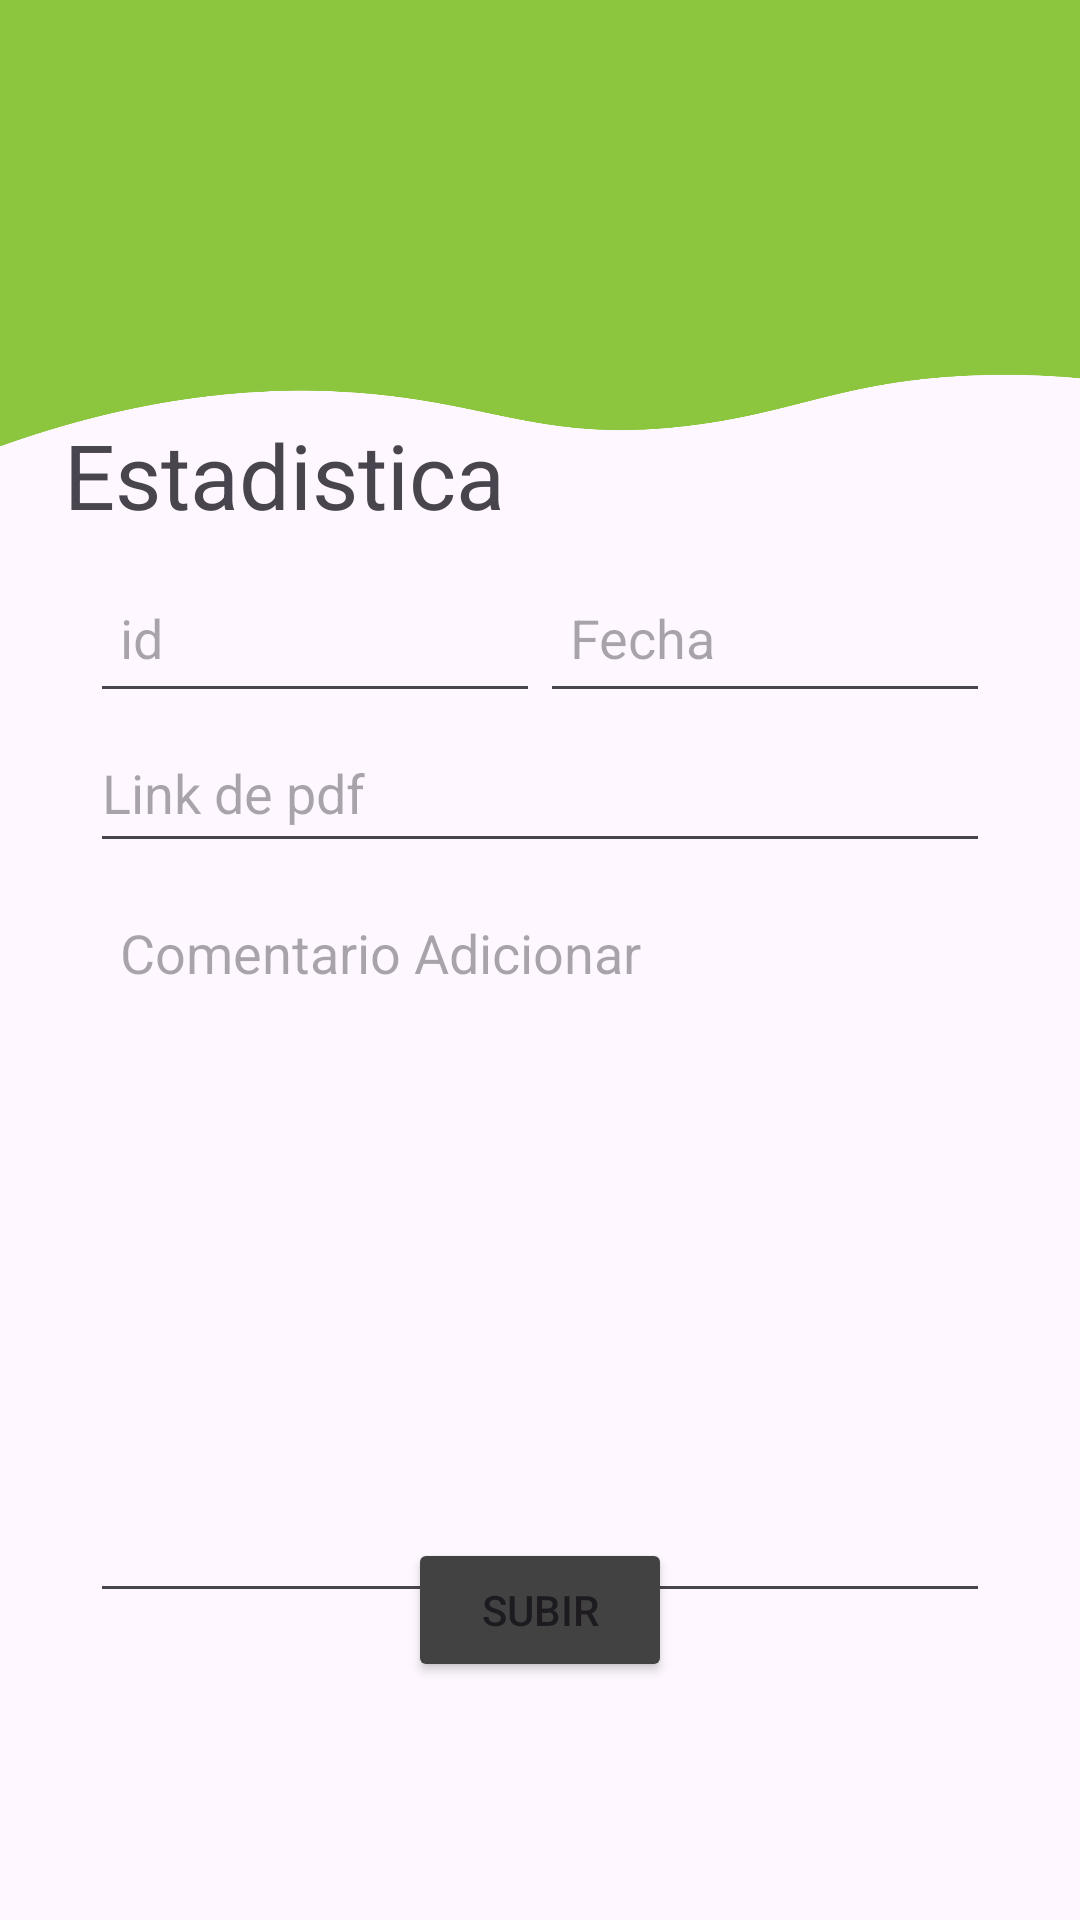

Android layout source for this screen:
<!-- AndroidManifest.xml: application theme Theme.Proyecto -->
<!-- res/layout/activity_subir_estaditica.xml -->
<?xml version="1.0" encoding="utf-8"?>
<androidx.constraintlayout.widget.ConstraintLayout xmlns:android="http://schemas.android.com/apk/res/android"
    xmlns:app="http://schemas.android.com/apk/res-auto"
    xmlns:tools="http://schemas.android.com/tools"
    android:layout_width="match_parent"
    android:layout_height="match_parent"
    tools:context=".SubirEstaditica">
    <ImageView
        android:id="@+id/imageView3"
        android:layout_width="435dp"
        android:layout_height="223dp"
        android:contentDescription="@string/todo5"
        android:paddingBottom="30dp"
        app:layout_constraintEnd_toEndOf="parent"
        app:layout_constraintStart_toStartOf="parent"
        app:layout_constraintTop_toTopOf="parent"
        app:srcCompat="@drawable/recurso"
        tools:ignore="ImageContrastCheck" />


    <TextView
        android:id="@+id/textView2"
        android:layout_width="wrap_content"
        android:layout_height="wrap_content"
        android:text="Estadistica"
        android:textSize="30sp"
        app:layout_constraintBottom_toBottomOf="parent"
        app:layout_constraintEnd_toEndOf="parent"
        app:layout_constraintStart_toStartOf="parent"
        app:layout_constraintTop_toTopOf="parent"
        app:layout_constraintVertical_bias="0.23"
        app:layout_constraintHorizontal_bias="0.1"/>

    <EditText
        android:id="@+id/idEst"
        android:layout_width="0dp"
        android:layout_height="50dp"
        android:hint="id"
        android:selectAllOnFocus="true"
        android:paddingLeft="10dp"
        android:paddingTop="10dp"
        android:paddingRight="10dp"
        android:paddingBottom="10dp"
        android:layout_marginStart="30dp"
        app:layout_constraintBottom_toBottomOf="parent"
        app:layout_constraintEnd_toStartOf="@+id/fehcaest"
        app:layout_constraintStart_toStartOf="parent"
        app:layout_constraintTop_toTopOf="@+id/textView2"
        app:layout_constraintVertical_bias="0.11"
        android:autofillHints=""
        android:inputType="text"/>

    <EditText
        android:id="@+id/fehcaest"
        android:layout_width="0dp"
        android:layout_height="50dp"
        android:hint="Fecha"
        android:selectAllOnFocus="true"
        android:paddingLeft="10dp"
        android:paddingTop="10dp"
        android:paddingRight="10dp"
        android:paddingBottom="10dp"
        android:layout_marginEnd="30dp"
        app:layout_constraintBottom_toBottomOf="parent"
        app:layout_constraintEnd_toEndOf="parent"
        app:layout_constraintStart_toEndOf="@id/idEst"
        app:layout_constraintTop_toTopOf="@+id/textView2"
        app:layout_constraintVertical_bias="0.11"
        android:inputType="text"
        tools:ignore="TextFields" />


    <EditText
        android:id="@+id/linkest"
        android:layout_width="0dp"
        android:layout_height="50dp"
        android:hint="Link de pdf"
        android:layout_marginStart="30dp"
        android:layout_marginEnd="30dp"
        android:selectAllOnFocus="true"
        app:layout_constraintEnd_toEndOf="parent"
        app:layout_constraintStart_toStartOf="parent"
        app:layout_constraintTop_toBottomOf="@+id/idEst"
        app:layout_constraintVertical_bias="0.02"
        android:inputType="text"/>

    <EditText
        android:id="@+id/ComenAdiest"
        android:layout_width="0dp"
        android:layout_height="250dp"
        android:hint="Comentario Adicionar"
        android:layout_marginStart="30dp"
        android:layout_marginEnd="30dp"
        android:paddingLeft="10dp"
        android:paddingTop="10dp"
        android:paddingRight="10dp"
        android:paddingBottom="200dp"
        android:selectAllOnFocus="true"
        app:layout_constraintEnd_toEndOf="parent"
        app:layout_constraintStart_toStartOf="parent"
        app:layout_constraintTop_toBottomOf="@+id/linkest"
        app:layout_constraintVertical_bias="0.02"
        android:inputType="text" />

    <Button
        android:id="@+id/buttonEst"
        android:layout_width="wrap_content"
        android:layout_height="wrap_content"
        android:backgroundTint="@color/cardview_dark_background"
        android:text="Subir"
        app:layout_constraintBottom_toBottomOf="parent"
        app:layout_constraintEnd_toEndOf="parent"
        app:layout_constraintStart_toStartOf="parent"
        app:layout_constraintTop_toTopOf="parent"
        app:layout_constraintVertical_bias="0.866" />

</androidx.constraintlayout.widget.ConstraintLayout>
<!-- resources referenced by this layout -->
<resources>
  <!-- drawable recurso: png bitmap (drawable, 28234 bytes) -->
  <string name="todo5">TODO</string>
  <style name="Theme.Proyecto" parent="Base.Theme.Proyecto" />
  <style name="Base.Theme.Proyecto" parent="Theme.Material3.DayNight.NoActionBar">
          
          
      </style>
</resources>
